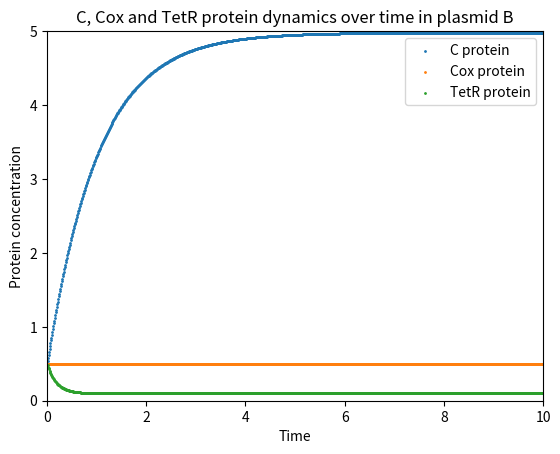
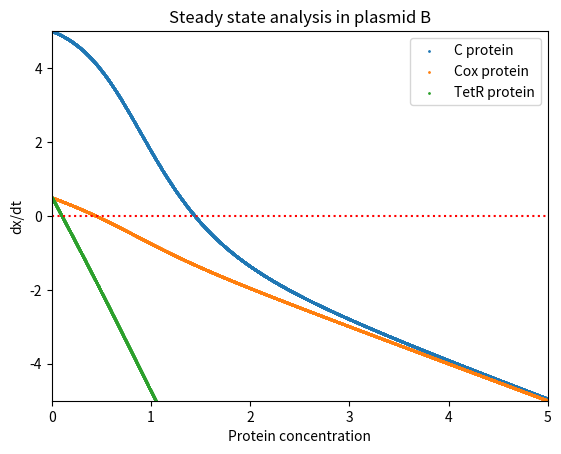

Python code for these plots, in order:
#### Plasmid B deterministic modelling ####

#### 2019-06-18 ####

# Importing packages #

import matplotlib.pyplot as plt

# EXPLICIT EULER SCHEME #

# Setting up initial conditions and parameters #

K1=1
K2=1
K3=1
KD=1
Kt1=10
Kt2=1
Kt3=1
alpha=1
beta=1
gamma=5
A=1 #arabinose concentration

dt=0.01
x=0.5
t=0.00
m=0.5
r=0.5

# Print initial conditions to screen #

print (t,x, m)

# Compute the values of x(t) and m(t) for t<1.0 in a step of 0.01 so in total 100 values #

t_list=list()
x_list=list()
m_list=list()
r_list=list()

while t<10.0:
    den = 1.0 + K3*A + K1*KD*r*r + KD*KD*K1*K2*r*r*r*r
    num1=Kt1+Kt3*K1*KD*r*r
    fx= num1/den -alpha*x
    num2= Kt2*K3*A
    fm=num2/den - beta*m
    fr=num2/den - gamma*r
    x = x + dt*fx
    m = m + dt*fm
    r = r + dt*fr
    t = t + dt
    t_list.append(t)
    x_list.append(x)
    m_list.append(m)
    r_list.append(r)


# Plot c, cox and tetR protein dynamics over time #

fig = plt.figure()
plt.axis([0,10,0,5])
plt.scatter (t_list,x_list, s=1)
plt.scatter (t_list,m_list, s=1)
plt.scatter (t_list,r_list, s=1)
plt.legend (("C protein", "Cox protein", "TetR protein"))
plt.title ("C, Cox and TetR protein dynamics over time in plasmid B")
plt.xlabel ("Time")
plt.ylabel ("Protein concentration")
plt.show()

# Plot f(x) over x, f(m) over x and f(r) over x in order to find the number of steady states #
# The number of times f(x) and f(m) cross horizontal axis reflects the number of steady states and the exact concentration of the steady state #

x=0
m=0
r=0
dx=0.001
dm=0.001
dr=0.001
x_list=list()
m_list=list()
r_list=list()
fx_list=list()
fm_list=list()
fr_list=list()

while x<5:
    den = 1.0 + K3*A + K1*KD*r*r + KD*KD*K1*K2*r*r*r*r
    num1=Kt1+Kt3*K1*KD*r*r
    fx= num1/den -alpha*x
    num2= Kt2*K3*A
    fm=num2/den - beta*m
    fr=num2/den - gamma*r
    x=x+dx
    x_list.append(x)
    fx_list.append(fx)
    m=m+dm
    m_list.append(m)
    fm_list.append(fm)
    r=r+dr
    r_list.append(r)
    fr_list.append(fr)


fig = plt.figure()
plt.axis([0,5,-5,5])
plt.scatter (x_list,fx_list,s=1)
plt.scatter (m_list,fm_list,s=1)
plt.scatter (r_list,fr_list,s=1)
plt.legend (("C protein", "Cox protein", "TetR protein"))
plt.axhline(y=0, color='r', linestyle=':')
plt.title ("Steady state analysis in plasmid B")
plt.xlabel ("Protein concentration")
plt.ylabel ("dx/dt")
plt.show()